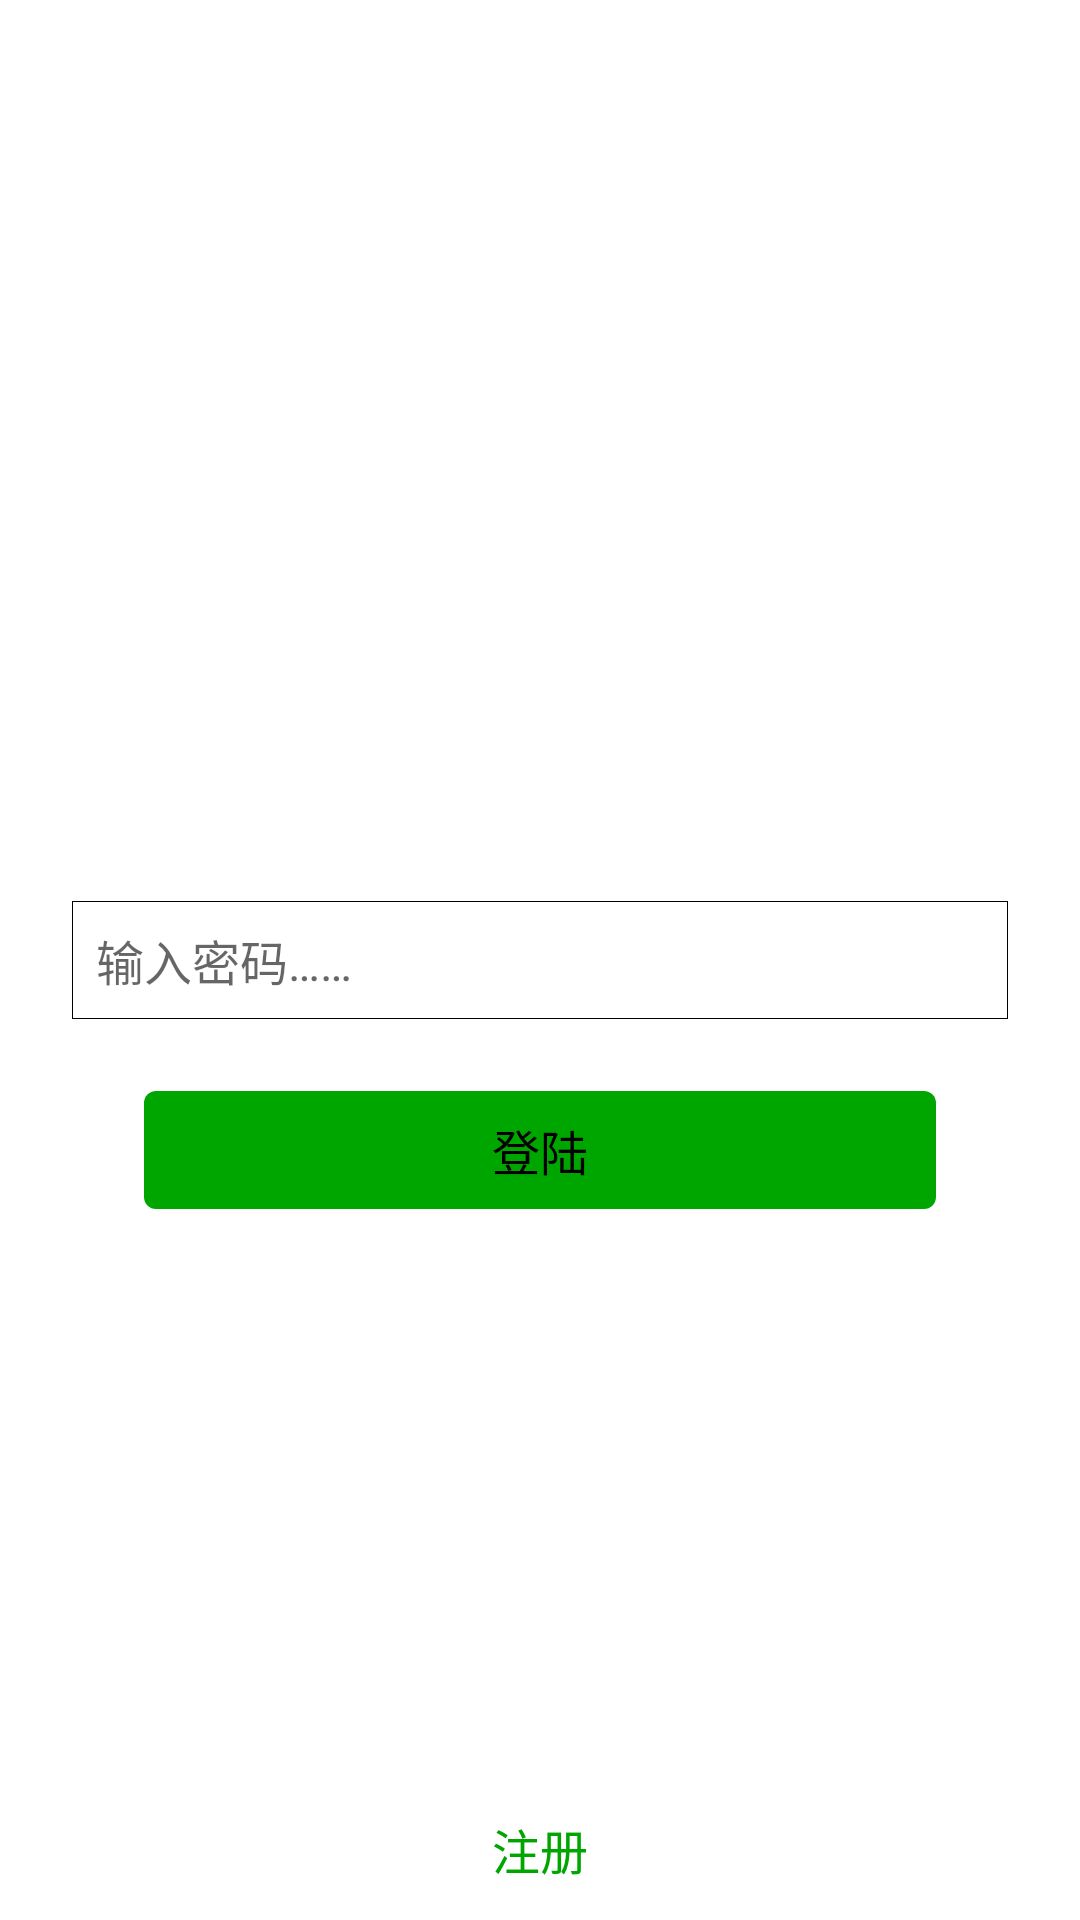

Reconstruct the res/layout file that produces this screen, plus the resources it refers to.
<!-- AndroidManifest.xml: application theme AppTheme -->
<!-- res/layout/activity_login.xml -->
<?xml version="1.0" encoding="utf-8"?>
<RelativeLayout xmlns:android="http://schemas.android.com/apk/res/android"
    android:layout_width="match_parent"
    android:background="@color/white"
    android:layout_height="match_parent">
    <EditText
        android:id="@+id/et_pwd"
        android:background="@drawable/et_shape"
        android:layout_marginLeft="@dimen/d_24"
        android:layout_marginRight="@dimen/d_24"
        android:padding="@dimen/padding_lrtb"
        android:textSize="@dimen/title_levelthree_text_size_16"
        android:layout_width="match_parent"
        android:inputType="textPassword"
        android:layout_centerInParent="true"
        android:hint="@string/input_password"
        android:layout_height="wrap_content" />
    <TextView
        android:id="@+id/tv_login"
        android:background="@drawable/loginbtn_shape"
        android:layout_below="@+id/et_pwd"
        android:layout_width="match_parent"
        android:gravity="center"
        android:layout_marginTop="@dimen/d_24"
        android:layout_marginRight="@dimen/d_48"
        android:layout_marginLeft="@dimen/d_48"
        android:padding="@dimen/padding_lrtb"
        android:textSize="@dimen/title_levelthree_text_size_16"
        android:textColor="@color/black"
        android:text="@string/login"
        android:layout_height="wrap_content" />


     <TextView
         android:id="@+id/tv_register"
         android:text="@string/register"
         android:textColor="@color/blue"
         android:gravity="center"
         android:layout_marginBottom="@dimen/d_12"
         android:layout_alignParentBottom="true"
         android:textSize="@dimen/title_levelthree_text_size_16"
         android:layout_width="match_parent"
         android:layout_height="wrap_content" />

</RelativeLayout>
<!-- resources referenced by this layout -->
<resources>
  <color name="black">#000000</color>
  <color name="blue">#00A600</color>
  <color name="white">#ffffff</color>
  <dimen name="d_12">12dp</dimen>
  <dimen name="d_24">24dp</dimen>
  <dimen name="d_48">48dp</dimen>
  <dimen name="padding_lrtb">8dp</dimen>
  <dimen name="title_levelthree_text_size_16">16.0sp</dimen>
  <!-- drawable et_shape (drawable) -->
  <?xml version="1.0" encoding="utf-8"?>
  <shape xmlns:android="http://schemas.android.com/apk/res/android" >
      <stroke
          android:width="1px"
          android:color="@color/black" />
      <padding
          android:left="@dimen/padding_lrtb"
          android:right="@dimen/padding_lrtb"
          android:top="@dimen/y4"
          android:bottom="@dimen/y4"
          ></padding>
  
  
  </shape>
  <!-- drawable loginbtn_shape (drawable) -->
  <?xml version="1.0" encoding="utf-8"?>
  <shape xmlns:android="http://schemas.android.com/apk/res/android" >
  
      <solid android:color="@color/blue"
             ></solid>
      <corners android:radius="@dimen/y4"></corners>
      <padding
          android:left="@dimen/padding_lrtb"
          android:right="@dimen/padding_lrtb"
          android:top="@dimen/y4"
          android:bottom="@dimen/y4"
          ></padding>
  
  
  </shape>
  <string name="input_password">输入密码……</string>
  <string name="login">登陆</string>
  <string name="register">注册</string>
  <style name="AppTheme" parent="Theme.AppCompat.Light.DarkActionBar">
          
          <item name="colorPrimary">@color/colorPrimary</item>
          <item name="colorPrimaryDark">@color/colorPrimaryDark</item>
          <item name="colorAccent">@color/colorAccent</item>
      </style>
  <dimen name="y4">4dp</dimen>
  <color name="colorPrimary">#3F51B5</color>
  <color name="colorPrimaryDark">#303F9F</color>
  <color name="colorAccent">#FF4081</color>
</resources>
